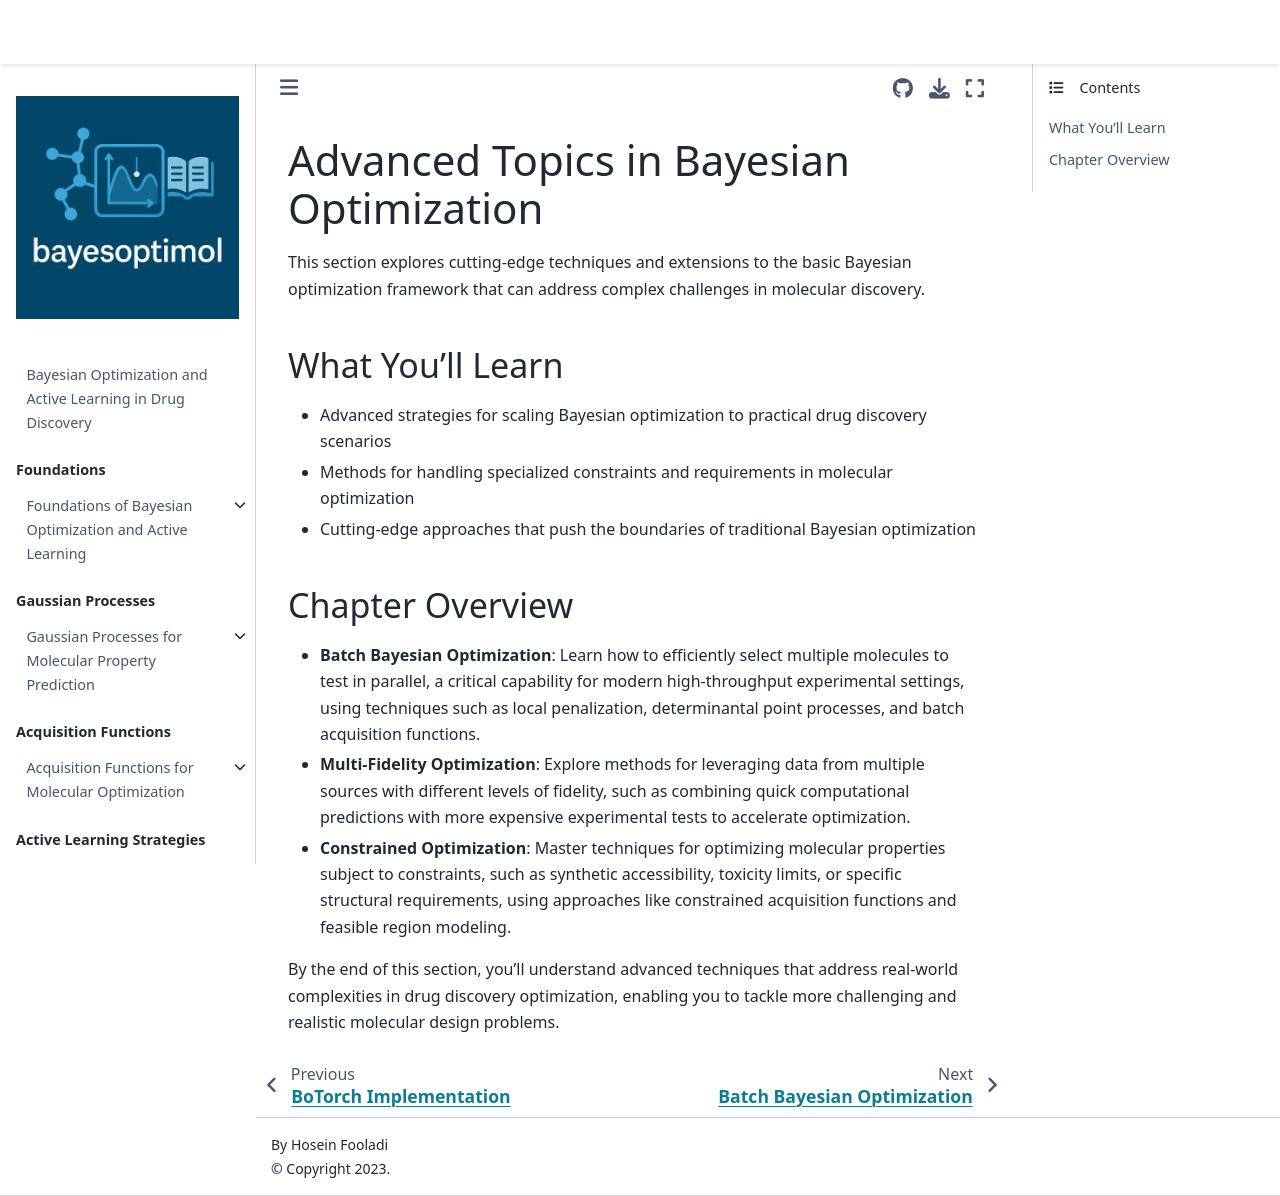

repository: HFooladi/bayesoptimol · page: chapters/advanced_topics/index.html · generator: jekyll

# Advanced Topics in Bayesian Optimization

This section explores cutting-edge techniques and extensions to the basic Bayesian optimization framework that can address complex challenges in molecular discovery.

## What You'll Learn

- Advanced strategies for scaling Bayesian optimization to practical drug discovery scenarios
- Methods for handling specialized constraints and requirements in molecular optimization
- Cutting-edge approaches that push the boundaries of traditional Bayesian optimization

## Chapter Overview

- **Batch Bayesian Optimization**: Learn how to efficiently select multiple molecules to test in parallel, a critical capability for modern high-throughput experimental settings, using techniques such as local penalization, determinantal point processes, and batch acquisition functions.

- **Multi-Fidelity Optimization**: Explore methods for leveraging data from multiple sources with different levels of fidelity, such as combining quick computational predictions with more expensive experimental tests to accelerate optimization.

- **Constrained Optimization**: Master techniques for optimizing molecular properties subject to constraints, such as synthetic accessibility, toxicity limits, or specific structural requirements, using approaches like constrained acquisition functions and feasible region modeling.

By the end of this section, you'll understand advanced techniques that address real-world complexities in drug discovery optimization, enabling you to tackle more challenging and realistic molecular design problems.
